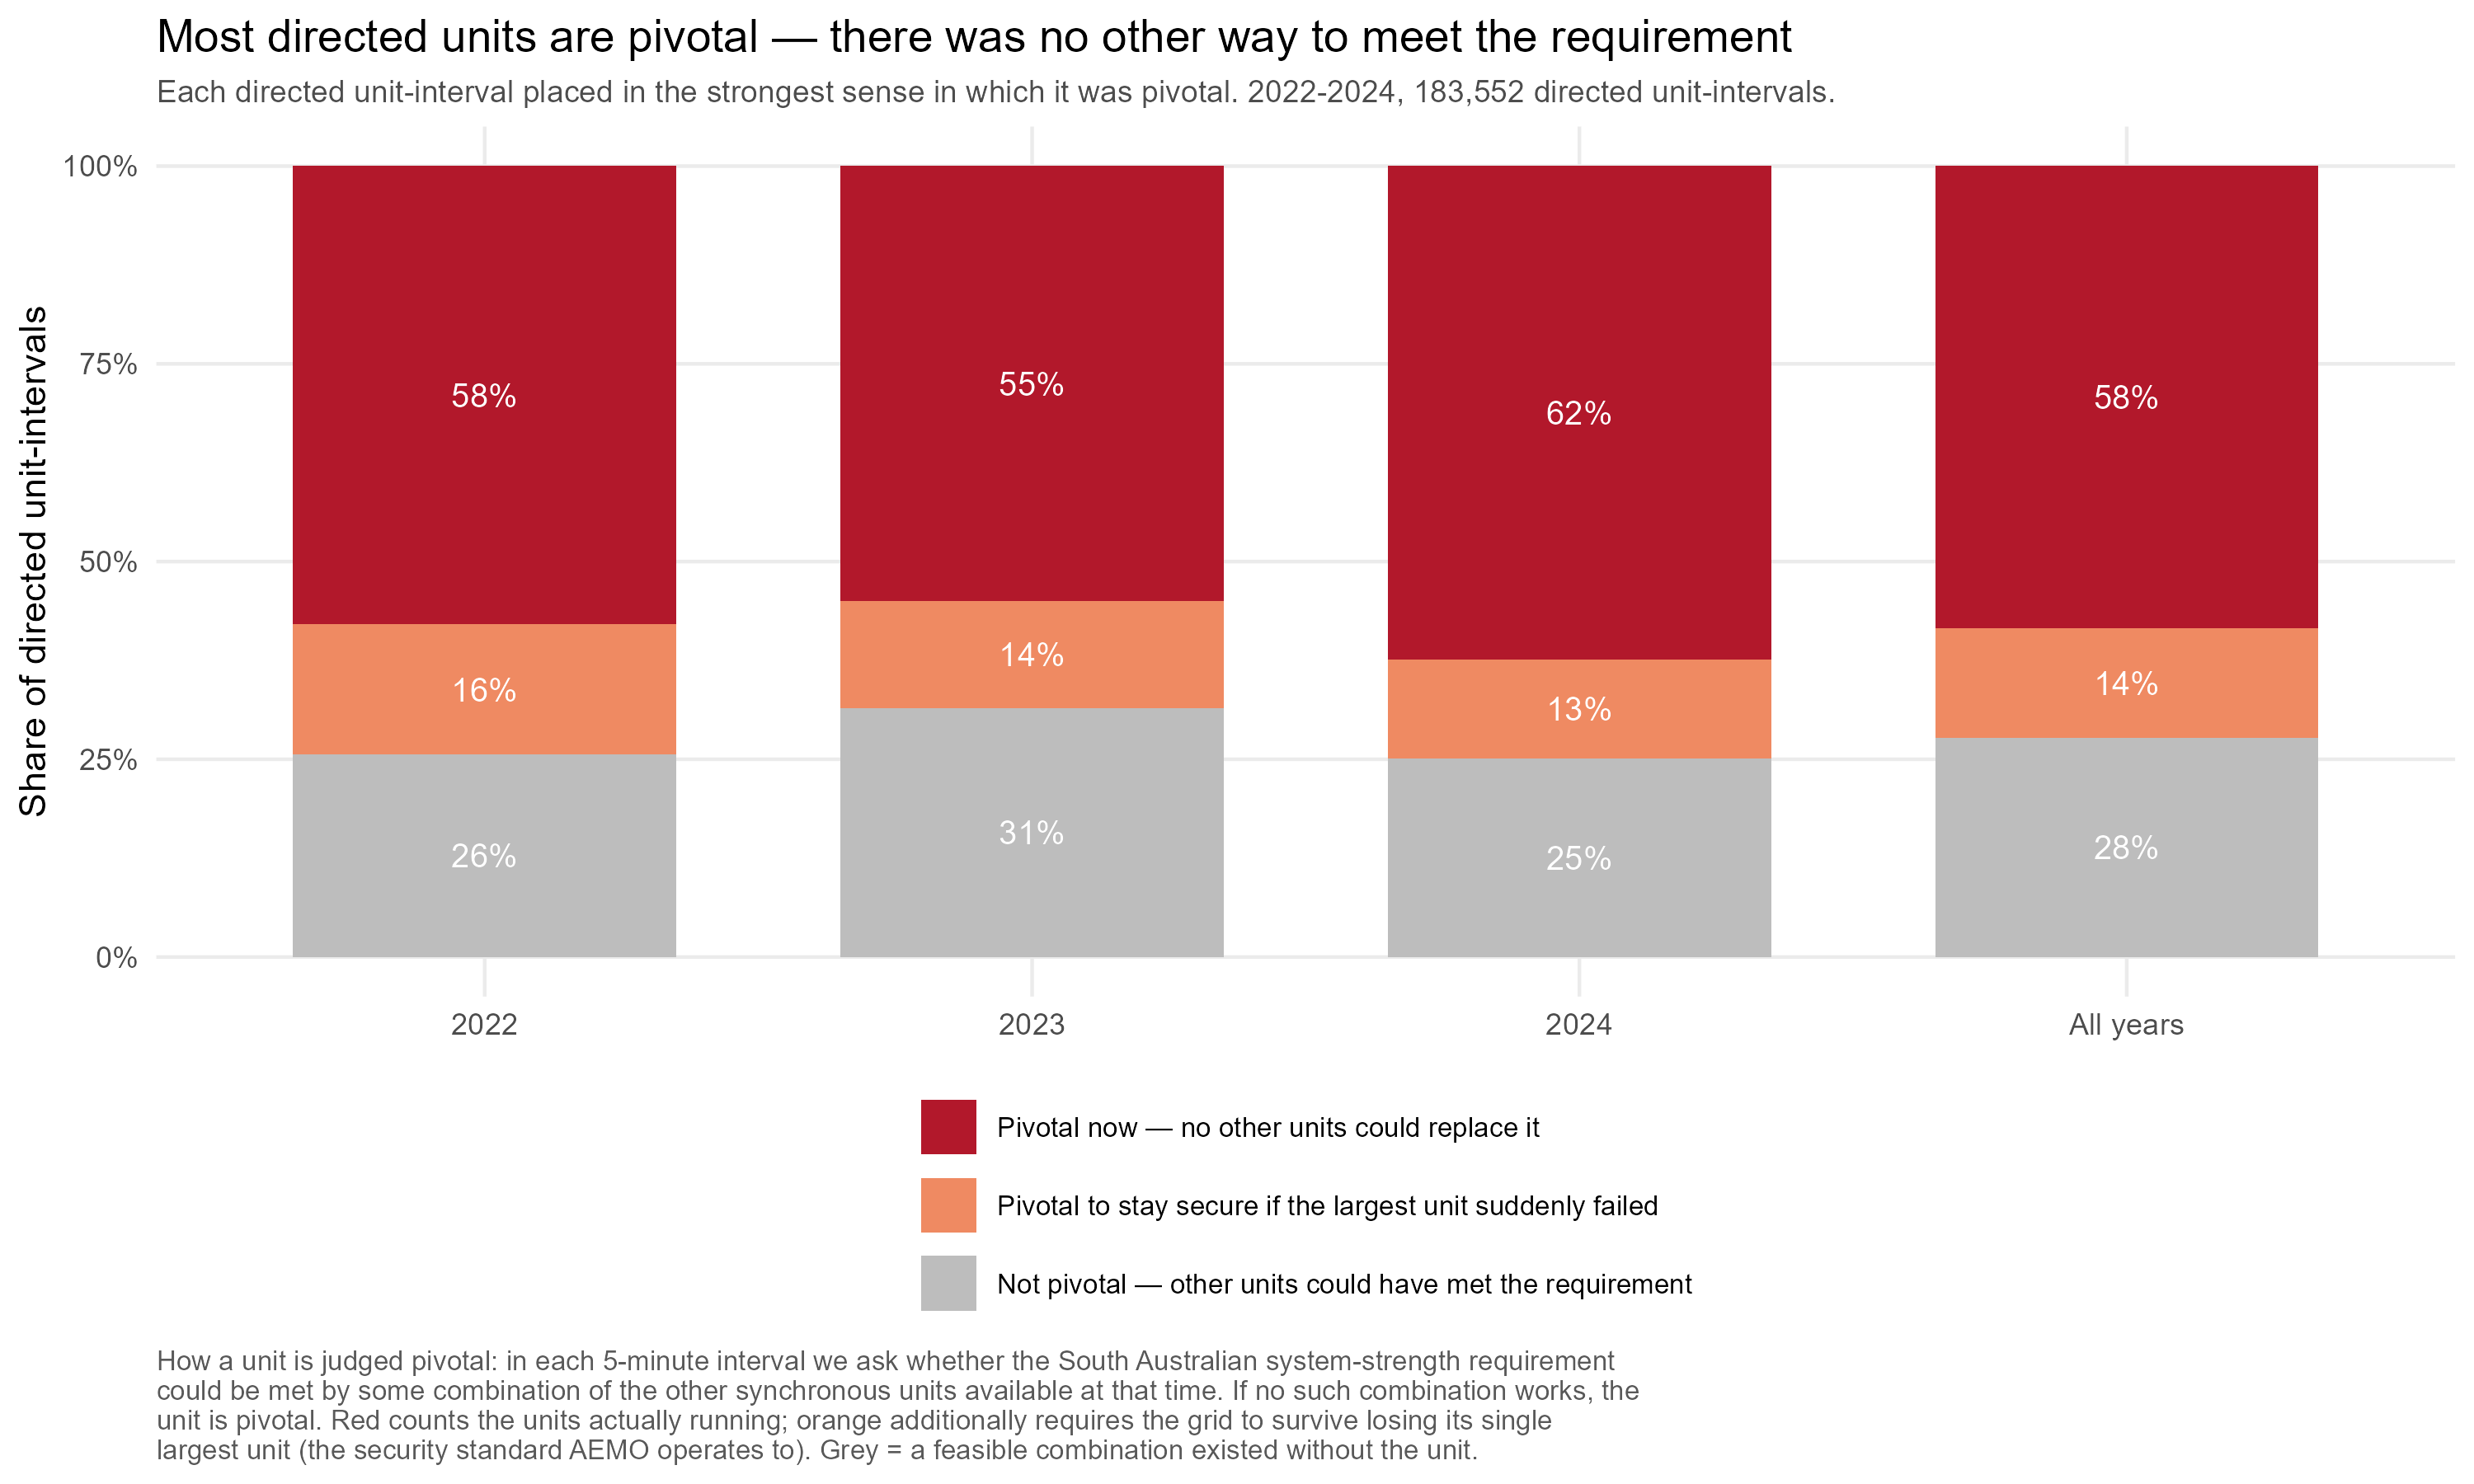

Source data for this figure (header and first rows):
grp, Pivotal now — no other units could repla…, Pivotal to stay secure if the largest un…, Not pivotal — other units could have met…
2022, 24622, 6975, 10889
2023, 39790, 9823, 22773
2024, 42821, 8639, 17220
All years, 107233, 25437, 50882
